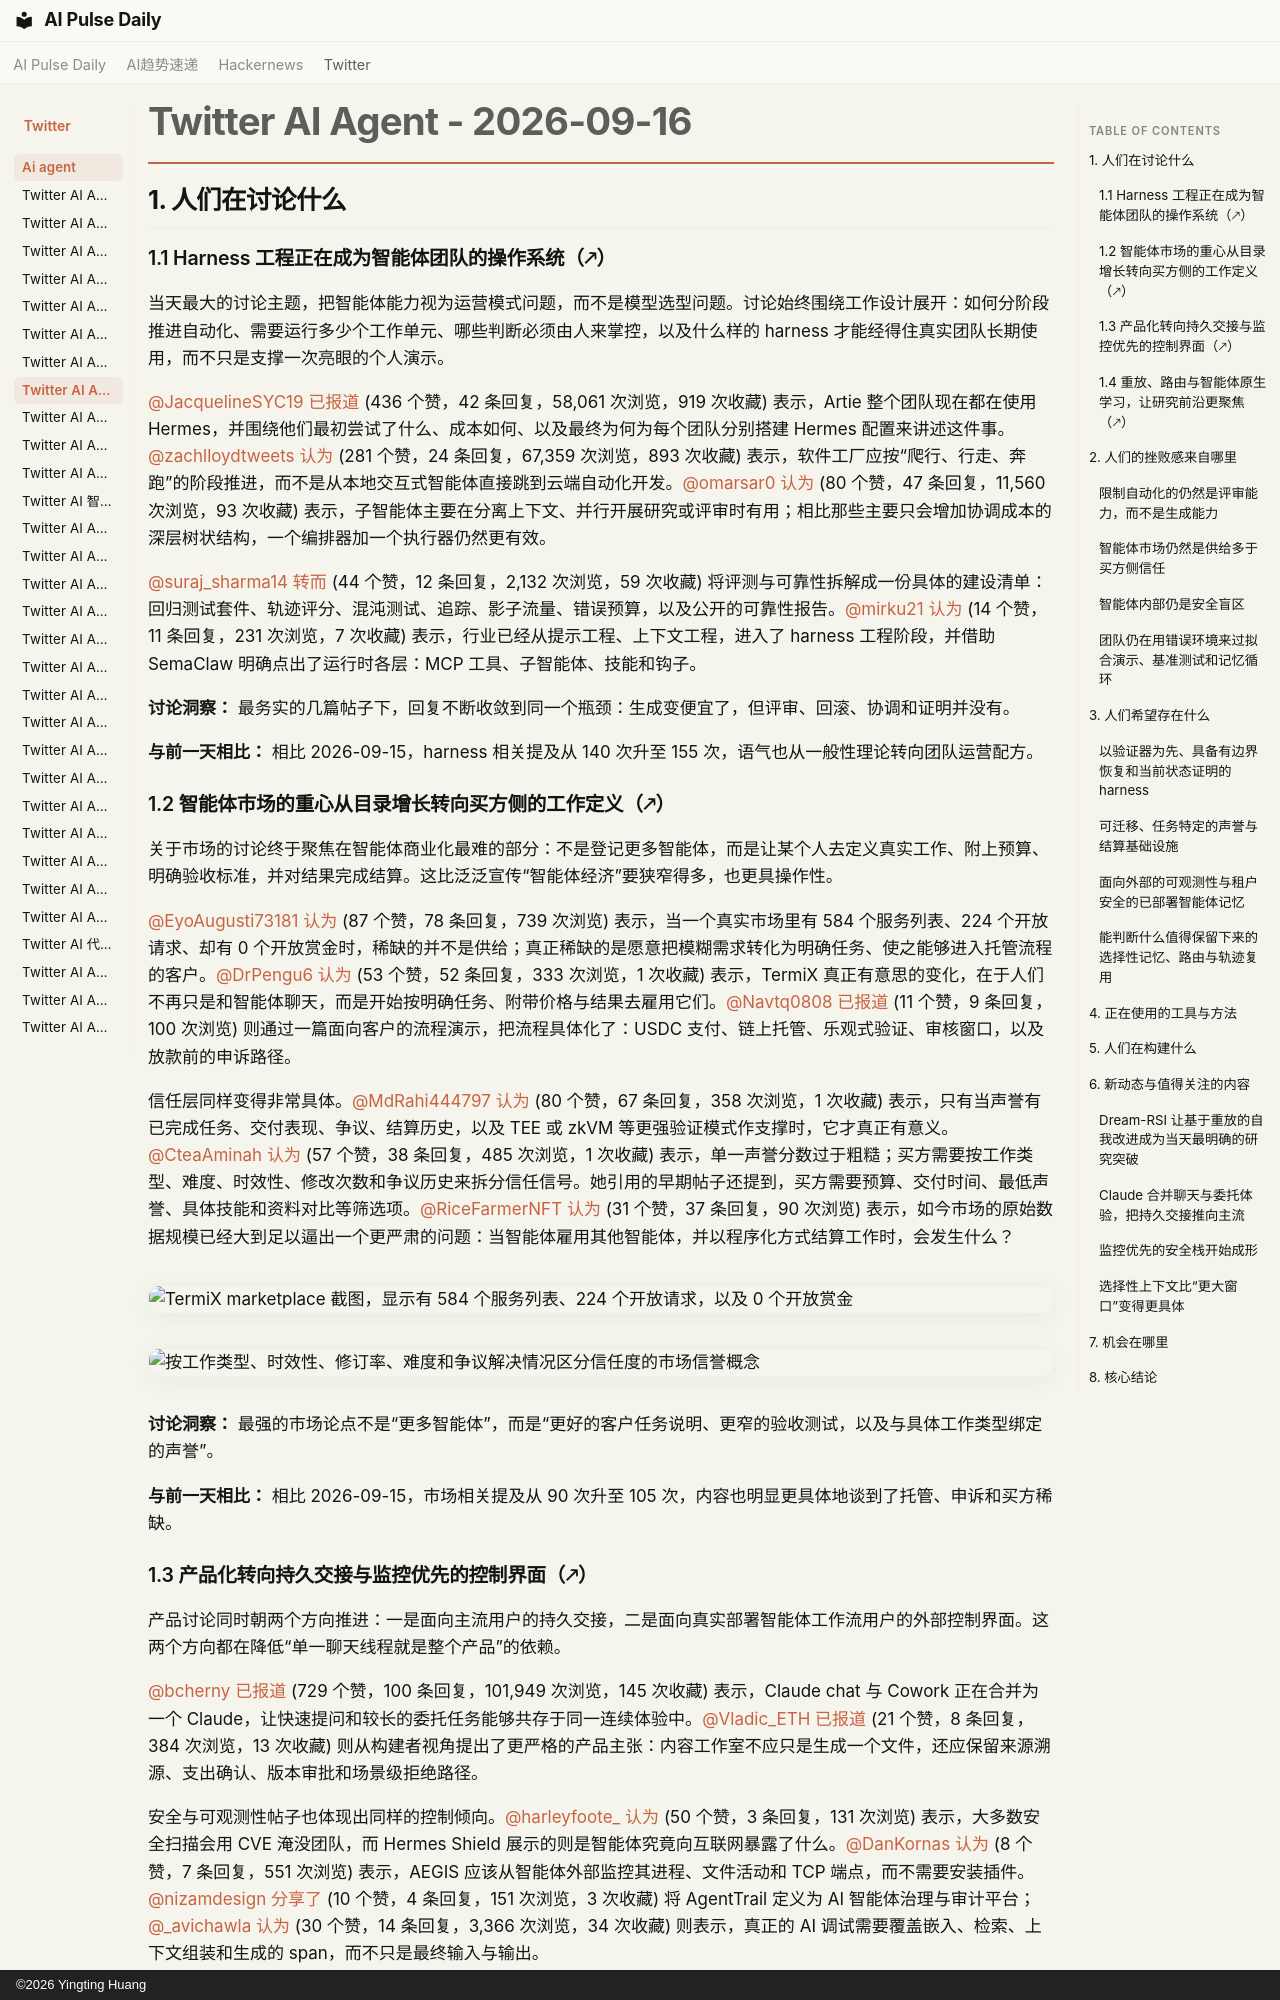

repository: vibewatch/vibewatch.github.io · page: twitter/ai-agent/2026-09-16.zh/index.html · generator: mkdocs · copyright: ©2026 Yingting Huang

# Twitter AI Agent - 2026-09-16

## 1. 人们在讨论什么

### 1.1 Harness 工程正在成为智能体团队的操作系统（🡕）
当天最大的讨论主题，把智能体能力视为运营模式问题，而不是模型选型问题。讨论始终围绕工作设计展开：如何分阶段推进自动化、需要运行多少个工作单元、哪些判断必须由人来掌控，以及什么样的 harness 才能经得住真实团队长期使用，而不只是支撑一次亮眼的个人演示。

[@JacquelineSYC19](https://x.com/JacquelineSYC19) [已报道](https://x.com/JacquelineSYC19/status/2100262432413528336) (436 个赞，42 条回复，58,061 次浏览，919 次收藏) 表示，Artie 整个团队现在都在使用 Hermes，并围绕他们最初尝试了什么、成本如何、以及最终为何为每个团队分别搭建 Hermes 配置来讲述这件事。[@zachlloydtweets](https://x.com/zachlloydtweets) [认为](https://x.com/zachlloydtweets/status/2099941244063432720) (281 个赞，24 条回复，67,359 次浏览，893 次收藏) 表示，软件工厂应按“爬行、行走、奔跑”的阶段推进，而不是从本地交互式智能体直接跳到云端自动化开发。[@omarsar0](https://x.com/omarsar0) [认为](https://x.com/omarsar0/status/2100219606405431391) (80 个赞，47 条回复，11,560 次浏览，93 次收藏) 表示，子智能体主要在分离上下文、并行开展研究或评审时有用；相比那些主要只会增加协调成本的深层树状结构，一个编排器加一个执行器仍然更有效。

[@suraj_sharma14](https://x.com/suraj_sharma14) [转而](https://x.com/suraj_sharma14/status/2100200529507082385) (44 个赞，12 条回复，2,132 次浏览，59 次收藏) 将评测与可靠性拆解成一份具体的建设清单：回归测试套件、轨迹评分、混沌测试、追踪、影子流量、错误预算，以及公开的可靠性报告。[@mirku21](https://x.com/mirku21) [认为](https://x.com/mirku21/status/2099951672563061045) (14 个赞，11 条回复，231 次浏览，7 次收藏) 表示，行业已经从提示工程、上下文工程，进入了 harness 工程阶段，并借助 SemaClaw 明确点出了运行时各层：MCP 工具、子智能体、技能和钩子。

**讨论洞察：** 最务实的几篇帖子下，回复不断收敛到同一个瓶颈：生成变便宜了，但评审、回滚、协调和证明并没有。

**与前一天相比：** 相比 2026-09-15，harness 相关提及从 140 次升至 155 次，语气也从一般性理论转向团队运营配方。

### 1.2 智能体市场的重心从目录增长转向买方侧的工作定义（🡕）
关于市场的讨论终于聚焦在智能体商业化最难的部分：不是登记更多智能体，而是让某个人去定义真实工作、附上预算、明确验收标准，并对结果完成结算。这比泛泛宣传“智能体经济”要狭窄得多，也更具操作性。

[@EyoAugusti73181](https://x.com/EyoAugusti73181) [认为](https://x.com/EyoAugusti73181/status/2100303971218837907) (87 个赞，78 条回复，739 次浏览) 表示，当一个真实市场里有 584 个服务列表、224 个开放请求、却有 0 个开放赏金时，稀缺的并不是供给；真正稀缺的是愿意把模糊需求转化为明确任务、使之能够进入托管流程的客户。[@DrPengu6](https://x.com/DrPengu6) [认为](https://x.com/DrPengu6/status/2100014983006335035) (53 个赞，52 条回复，333 次浏览，1 次收藏) 表示，TermiX 真正有意思的变化，在于人们不再只是和智能体聊天，而是开始按明确任务、附带价格与结果去雇用它们。[@Navtq0808](https://x.com/Navtq0808) [已报道](https://x.com/Navtq0808/status/2100213984922329448) (11 个赞，9 条回复，100 次浏览) 则通过一篇面向客户的流程演示，把流程具体化了：USDC 支付、链上托管、乐观式验证、审核窗口，以及放款前的申诉路径。

信任层同样变得非常具体。[@MdRahi444797](https://x.com/MdRahi444797) [认为](https://x.com/MdRahi444797/status/2100147247686017237) (80 个赞，67 条回复，358 次浏览，1 次收藏) 表示，只有当声誉有已完成任务、交付表现、争议、结算历史，以及 TEE 或 zkVM 等更强验证模式作支撑时，它才真正有意义。[@CteaAminah](https://x.com/CteaAminah) [认为](https://x.com/CteaAminah/status/2099979292826628410) (57 个赞，38 条回复，485 次浏览，1 次收藏) 表示，单一声誉分数过于粗糙；买方需要按工作类型、难度、时效性、修改次数和争议历史来拆分信任信号。她引用的早期帖子还提到，买方需要预算、交付时间、最低声誉、具体技能和资料对比等筛选项。[@RiceFarmerNFT](https://x.com/RiceFarmerNFT) [认为](https://x.com/RiceFarmerNFT/status/2100203431382421538) (31 个赞，37 条回复，90 次浏览) 表示，如今市场的原始数据规模已经大到足以逼出一个更严肃的问题：当智能体雇用其他智能体，并以程序化方式结算工作时，会发生什么？

![TermiX marketplace 截图，显示有 584 个服务列表、224 个开放请求，以及 0 个开放赏金](https://pbs.twimg.com/media/HSXHUd3WgAA3yhD.jpg)

![按工作类型、时效性、修订率、难度和争议解决情况区分信任度的市场信誉概念](https://pbs.twimg.com/media/HSSgB3ZbwAAT_Se.jpg)

**讨论洞察：** 最强的市场论点不是“更多智能体”，而是“更好的客户任务说明、更窄的验收测试，以及与具体工作类型绑定的声誉”。

**与前一天相比：** 相比 2026-09-15，市场相关提及从 90 次升至 105 次，内容也明显更具体地谈到了托管、申诉和买方稀缺。

### 1.3 产品化转向持久交接与监控优先的控制界面（🡕）
产品讨论同时朝两个方向推进：一是面向主流用户的持久交接，二是面向真实部署智能体工作流用户的外部控制界面。这两个方向都在降低“单一聊天线程就是整个产品”的依赖。

[@bcherny](https://x.com/bcherny) [已报道](https://x.com/bcherny/status/2100259951398789487) (729 个赞，100 条回复，101,949 次浏览，145 次收藏) 表示，Claude chat 与 Cowork 正在合并为一个 Claude，让快速提问和较长的委托任务能够共存于同一连续体验中。[@Vladic_ETH](https://x.com/Vladic_ETH) [已报道](https://x.com/Vladic_ETH/status/2100305326751039688) (21 个赞，8 条回复，384 次浏览，13 次收藏) 则从构建者视角提出了更严格的产品主张：内容工作室不应只是生成一个文件，还应保留来源溯源、支出确认、版本审批和场景级拒绝路径。

安全与可观测性帖子也体现出同样的控制倾向。[@harleyfoote_](https://x.com/harleyfoote_) [认为](https://x.com/harleyfoote_/status/2100223241230942318) (50 个赞，3 条回复，131 次浏览) 表示，大多数安全扫描会用 CVE 淹没团队，而 Hermes Shield 展示的则是智能体究竟向互联网暴露了什么。[@DanKornas](https://x.com/DanKornas) [认为](https://x.com/DanKornas/status/2100034903224033609) (8 个赞，7 条回复，551 次浏览) 表示，AEGIS 应该从智能体外部监控其进程、文件活动和 TCP 端点，而不需要安装插件。[@nizamdesign](https://x.com/nizamdesign) [分享了](https://x.com/nizamdesign/status/2100136806222356778) (10 个赞，4 条回复，151 次浏览，3 次收藏) 将 AgentTrail 定义为 AI 智能体治理与审计平台；[@_avichawla](https://x.com/_avichawla) [认为](https://x.com/_avichawla/status/2100139401842250163) (30 个赞，14 条回复，3,366 次浏览，34 次收藏) 则表示，真正的 AI 调试需要覆盖嵌入、检索、上下文组装和生成的 span，而不只是最终输入与输出。

![Hermes Shield 截图，展示互联网暴露面，而不是通用的 CVE 列表](https://pbs.twimg.com/media/HSV96HAXUAEnVVP.jpg)

![AEGIS 本地可观测性截图，展示由外向内的代理监控视图](https://pbs.twimg.com/media/HSTSnGuWUAAqiDF.jpg)

![AgentTrail 治理与审计仪表板预览](https://pbs.twimg.com/media/HSUvCWIboAAssYA.jpg)

**讨论洞察：** 严肃工具持续把控制权移到智能体之外：进入监控器、追踪、审批、导出，以及工作单元无法自行篡改的独立视图。

**与前一天相比：** 相比 2026-09-15，产品相关提及从 83 次升至 108 次，安全相关提及从 94 次升至 99 次，使其成为除市场之外最清晰的增长型产品集群。
